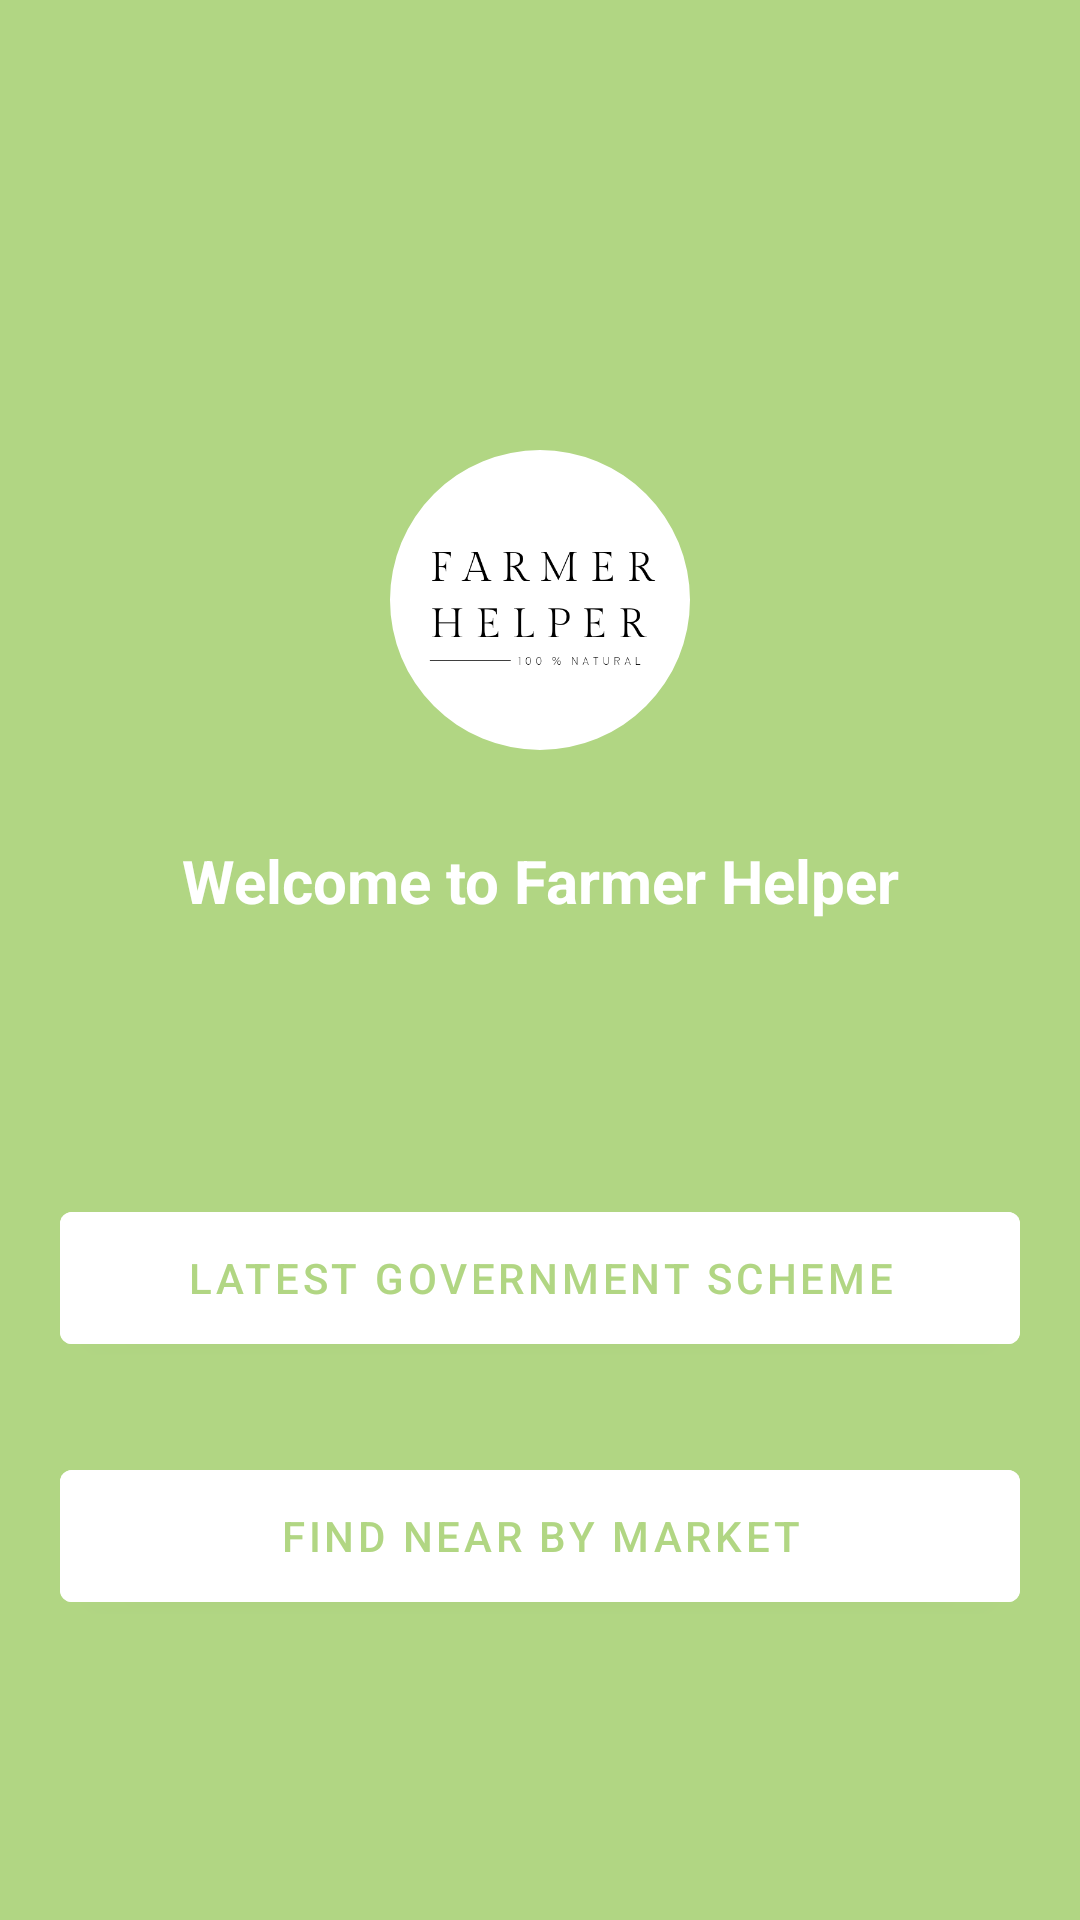

Android layout source for this screen:
<!-- AndroidManifest.xml: activity theme Theme.SplashThemes -->
<!-- res/layout/activity_on_boarding.xml -->
<?xml version="1.0" encoding="utf-8"?>
<androidx.constraintlayout.widget.ConstraintLayout xmlns:android="http://schemas.android.com/apk/res/android"
    xmlns:app="http://schemas.android.com/apk/res-auto"
    xmlns:tools="http://schemas.android.com/tools"
    android:layout_width="match_parent"
    android:layout_height="match_parent"
    android:background="@color/app_color"
    tools:context=".ui.onboarding.OnBoardingActivity">

    <com.google.android.material.imageview.ShapeableImageView
        android:id="@+id/iv_onBoardlogo"
        android:layout_width="100dp"
        android:layout_height="100dp"
        android:layout_gravity="center_horizontal"
        android:src="@drawable/logo"
        android:layout_marginBottom="@dimen/dp_10"
        android:layout_marginTop="@dimen/dp_150"
        app:layout_constraintTop_toTopOf="parent"
        app:layout_constraintStart_toStartOf="parent"
        app:layout_constraintEnd_toEndOf="parent"
        app:shapeAppearanceOverlay="@style/ShapeAppearanceOverlay.App.CornerSize50Percent"/>



    <com.google.android.material.textview.MaterialTextView
        android:id="@+id/tvOnboardingAppName"
        android:layout_width="match_parent"
        android:layout_height="wrap_content"
        android:textSize="@dimen/sp_20"
        android:textStyle="bold"
        android:textColor="@color/white"
        android:gravity="center"
        android:layout_marginTop="@dimen/dp_30"
        android:text="Welcome to Farmer Helper"
        app:layout_constraintTop_toBottomOf="@+id/iv_onBoardlogo"/>

    <androidx.appcompat.widget.AppCompatImageView
        android:layout_width="@dimen/dp_250"
        android:layout_height="@dimen/dp_200"
        android:layout_marginTop="@dimen/dp_30"
        android:visibility="gone"
        android:background="@drawable/agri_3"
        app:layout_constraintEnd_toEndOf="parent"
        app:layout_constraintStart_toStartOf="parent"
        app:layout_constraintTop_toBottomOf="@+id/tvOnboardingAppName"/>

    <ProgressBar
        android:id="@+id/pbOnBoarding"
        android:layout_width="@dimen/dp_60"
        android:layout_height="@dimen/dp_60"
        android:layout_marginTop="@dimen/dp_50"
        android:indeterminateTint="@color/white"
        android:visibility="gone"
        app:layout_constraintEnd_toEndOf="parent"
        app:layout_constraintStart_toStartOf="parent"
        app:layout_constraintTop_toBottomOf="@+id/tvOnboardingAppName"/>

    <com.google.android.material.button.MaterialButton
        android:id="@+id/btn_govt_scheme"
        android:layout_width="match_parent"
        android:layout_height="@dimen/dp_56"
        android:layout_marginStart="@dimen/dp_20"
        android:layout_marginEnd="@dimen/dp_20"
        android:layout_marginBottom="@dimen/dp_30"
        android:textColor="@color/button_color"
        app:layout_constraintBottom_toTopOf="@+id/btn_find_market"
        android:text="Latest government Scheme"
        android:backgroundTint="@color/white"/>

    <com.google.android.material.button.MaterialButton
        android:id="@+id/btn_find_market"
        android:layout_width="match_parent"
        android:layout_height="@dimen/dp_56"
        android:layout_marginStart="@dimen/dp_20"
        android:layout_marginEnd="@dimen/dp_20"
        android:layout_marginBottom="@dimen/dp_100"
        android:textColor="@color/button_color"
        app:layout_constraintBottom_toBottomOf="parent"
        android:text="Find near by Market"
        android:backgroundTint="@color/white"/>

</androidx.constraintlayout.widget.ConstraintLayout>
<!-- resources referenced by this layout -->
<resources>
  <color name="app_color">#FFB1D683</color>
  <color name="button_color">#FFB1D683</color>
  <color name="white">#FFFFFFFF</color>
  <dimen name="dp_10">10dp</dimen>
  <dimen name="dp_100">100dp</dimen>
  <dimen name="dp_150">150dp</dimen>
  <dimen name="dp_20">20dp</dimen>
  <dimen name="dp_200">200dp</dimen>
  <dimen name="dp_250">250dp</dimen>
  <dimen name="dp_30">30dp</dimen>
  <dimen name="dp_50">50dp</dimen>
  <dimen name="dp_56">56dp</dimen>
  <dimen name="dp_60">60dp</dimen>
  <dimen name="sp_20">20sp</dimen>
  <!-- drawable agri_3: png bitmap (drawable, 140780 bytes) -->
  <!-- drawable logo: png bitmap (drawable-v24, 16758 bytes) -->
  <style name="ShapeAppearanceOverlay.App.CornerSize50Percent" parent="">
          <item name="cornerSize">50%</item>
      </style>
  <style name="Theme.SplashThemes" parent="Theme.MaterialComponents.Light.NoActionBar.Bridge">
          
          <item name="colorPrimary">@color/app_color</item>
          <item name="colorPrimaryDark">@color/black</item>
          <item name="colorAccent">@color/white</item>
          
      </style>
  <color name="black">#FF000000</color>
</resources>
